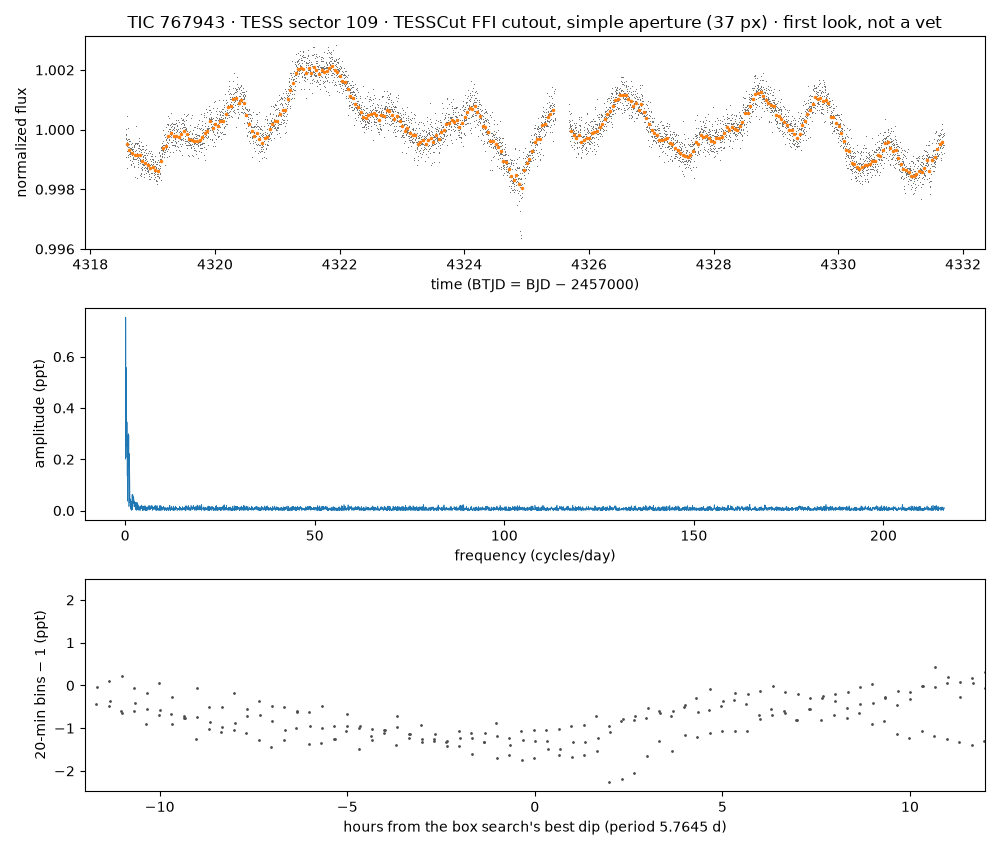

The table this chart was drawn from, first rows:
time_btjd, flux_normalized, flux_e_per_s (aperture sum minus border-…
4319, 0.9997, 92508
4319, 0.999, 92450
4319, 0.9995, 92489
4319, 1, 92537
4319, 0.9998, 92523
4319, 0.9998, 92520
4319, 0.9997, 92509
4319, 0.9996, 92505
4319, 0.9994, 92487
4319, 0.9987, 92417
4319, 0.9994, 92485
4319, 0.9993, 92471
4319, 1, 92580
4319, 0.9996, 92499
4319, 0.9991, 92451
4319, 0.9994, 92488
4319, 0.9994, 92482
4319, 0.9996, 92506
4319, 1, 92540
4319, 0.9991, 92457
4319, 0.9994, 92483
4319, 0.9996, 92499
4319, 0.9995, 92491
4319, 0.9991, 92459
4319, 0.9997, 92507
4319, 0.9996, 92500
4319, 0.9994, 92481
4319, 0.9991, 92460
4319, 0.9992, 92465
4319, 0.9996, 92502
4319, 0.9991, 92455
4319, 0.9994, 92479
4319, 0.9991, 92460
4319, 0.999, 92442
4319, 0.9992, 92465
4319, 0.9988, 92429
4319, 0.9994, 92479
4319, 0.9992, 92463
4319, 0.9993, 92478
4319, 0.9988, 92426
4319, 0.9995, 92491
4319, 0.9993, 92476
4319, 0.9991, 92457
4319, 0.9994, 92482
4319, 0.9993, 92472
4319, 0.9993, 92474
4319, 0.9989, 92439
4319, 0.9995, 92494
4319, 0.9993, 92475
4319, 0.999, 92451
4319, 0.9993, 92477
4319, 0.9988, 92431
4319, 0.9991, 92460
4319, 0.9992, 92469
4319, 0.999, 92449
4319, 0.999, 92444
4319, 0.9994, 92484
4319, 0.999, 92445
4319, 0.9991, 92456
4319, 0.9987, 92419
... 5,510 more rows
